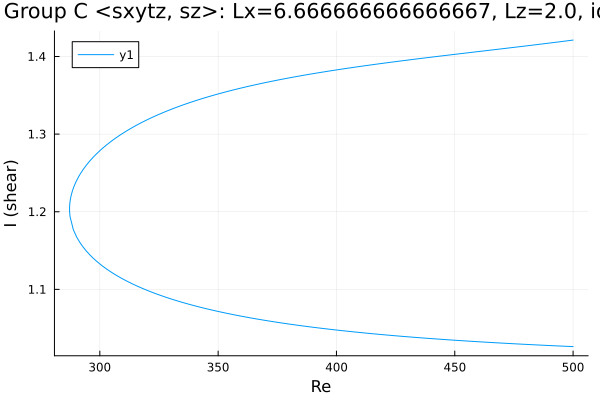

The file beside this chart, header and first rows:
Re, shear
500.0, 1.421
499.4, 1.421
498, 1.42
496.6, 1.42
495.2, 1.419
493.8, 1.419
492.4, 1.418
491, 1.418
489.5, 1.417
488.1, 1.417
486.7, 1.416
485.3, 1.416
483.9, 1.415
482.5, 1.414
481.1, 1.414
479.6, 1.413
478.2, 1.413
476.8, 1.412
475.4, 1.412
474, 1.411
472.6, 1.411
471.2, 1.41
469.7, 1.41
468.3, 1.409
466.9, 1.409
465.5, 1.408
464.1, 1.408
462.7, 1.407
461.3, 1.407
459.8, 1.406
458.4, 1.406
457, 1.405
455.6, 1.405
454.2, 1.404
452.8, 1.404
451.4, 1.403
449.9, 1.403
448.5, 1.402
447.1, 1.402
445.7, 1.401
444.3, 1.401
442.9, 1.4
441.5, 1.4
440, 1.399
438.6, 1.399
437.2, 1.398
435.8, 1.398
434.4, 1.397
433, 1.396
431.6, 1.396
430.1, 1.395
428.7, 1.395
427.3, 1.394
425.9, 1.394
424.5, 1.393
423.1, 1.393
421.7, 1.392
420.2, 1.391
418.8, 1.391
417.4, 1.39
... 311 more rows
